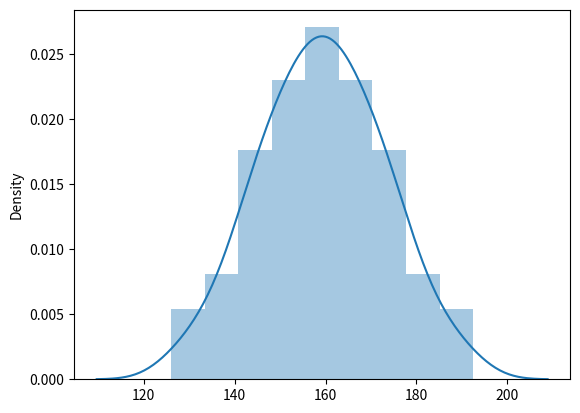

Write the Python code that produced this figure.
import numpy as np
from scipy.stats import norm
from scipy import stats
import seaborn as sns
import math
import matplotlib.pyplot as plt

dados = np.array([126. , 129.5, 133. , 133. , 136.5, 136.5, 140. , 140. , 140. ,
                  140. , 143.5, 143.5, 143.5, 143.5, 143.5, 143.5, 147. , 147. ,
                  147. , 147. , 147. , 147. , 147. , 150.5, 150.5, 150.5, 150.5,
                  150.5, 150.5, 150.5, 150.5, 154. , 154. , 154. , 154. , 154. ,
                  154. , 154. , 154. , 154. , 157.5, 157.5, 157.5, 157.5, 157.5,
                  157.5, 157.5, 157.5, 157.5, 157.5, 161. , 161. , 161. , 161. ,
                  161. , 161. , 161. , 161. , 161. , 161. , 164.5, 164.5, 164.5,
                  164.5, 164.5, 164.5, 164.5, 164.5, 164.5, 168. , 168. , 168. ,
                  168. , 168. , 168. , 168. , 168. , 171.5, 171.5, 171.5, 171.5,
                  171.5, 171.5, 171.5, 175. , 175. , 175. , 175. , 175. , 175. ,
                  178.5, 178.5, 178.5, 178.5, 182. , 182. , 185.5, 185.5, 189., 192.5])

n = len(dados)
media = np.mean(dados)
desviopadrao = np.std(dados)

# Intervalo de confiança manual (95%)
alpha = (1-0.95)/2
z = 1-alpha
# Para 99% de confiança
# limiteinferior = media - 2.575*desviopadrao()/sqrt(qtddevalores)
# limitesuperior = media - 2.575*desviopadrao()/sqrt(qtddevalores)
# Para 95% de confiança
# limiteinferior = media - 1.96*desviopadrao()/sqrt(qtddevalores)
# limitesuperior = media - 1.96*desviopadrao()/sqrt(qtddevalores)

# Usando biblioteca
z = norm.ppf(1-alpha)
xinferior = media-z*(desviopadrao/math.sqrt(n))
xsuperior = media+z*(desviopadrao/math.sqrt(n))
print(xinferior,xsuperior)
margemerro = media-xinferior
print(margemerro)

# Gerando gráfico dos dados
sns.distplot(dados)
#plt.show()

# Usando Scipy
# stats.sem(dados) = desviopadrao/math.sqrt(n-1) -> -1 pois começa no 0
intervalos = norm.interval(0.95, media, stats.sem(dados))
print(intervalos)
margemerro = media-intervalos[0]
print(margemerro)

# Usando diferentes níveis de confiança
intervalos = norm.interval(0.99, media, stats.sem(dados)) # 99% de certeza que a média está entre os valores do intervalo
print(intervalos)
margemerro = media-intervalos[0]
print(margemerro)
intervalos = norm.interval(0.95, media, stats.sem(dados)) # 95% de certeza que a média está entre os valores do intervalo
print(intervalos)
margemerro = media-intervalos[0]
print(margemerro)
intervalos = norm.interval(0.90, media, stats.sem(dados)) # 90% de certeza que a média está entre os valores do intervalo
print(intervalos)
margemerro = media-intervalos[0]
print(margemerro)